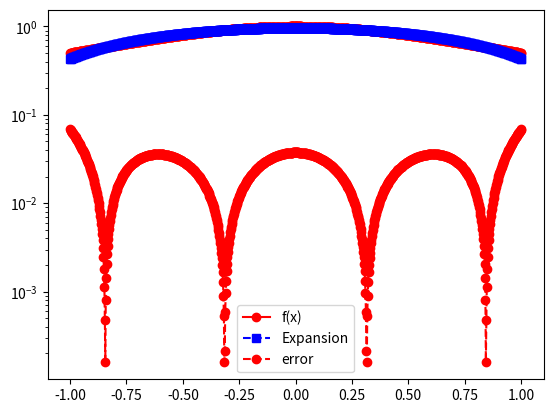

Write the Python code that produced this figure.
import matplotlib.pyplot as plt
import numpy as np
import numpy.linalg as la
import math
from scipy.integrate import quad

def driver():

    f = lambda x: 1/(1+x**2)

    a = -1
    b = 1

    w = lambda x: 1.

    n = 2

    N = 1000
    xeval = np.linspace(a,b,N+1)
    pval = np.zeros(N+1)

    for kk in range(N+1):
        pval[kk] = eval_legendre_expansion(f,a,b,w,n,xeval[kk])

    fex = np.zeros(N+1)
    for kk in range(N+1):
        fex[kk] = f(xeval[kk])

    plt.figure()
    plt.plot(xeval,fex,'ro-', label= 'f(x)')
    plt.plot(xeval,pval,'bs--',label= 'Expansion')
    plt.legend()
    plt.show()
    
    err = abs(pval-fex)
    plt.semilogy(xeval,err,'ro--',label='error')
    plt.legend()
    plt.show()

def eval_legendre(n, x):

    p = np.zeros(n+1)
    p[0] = 1
    if n > 0:
        p[1] = x
    
    for k in range(1, n):
        p[k+1] = ((2*k+1)*x*p[k]-k*p[k-1])/(k+1)
    
    return p

def legendre( j, x):
    if j == 0:
        return 1
    elif j == 1:
        return x
    else:
        return eval_legendre(j,x)[-1]

def eval_legendre_expansion(f,a,b,w,n,x):
    p = eval_legendre(n,x)
    pval = 0.0

    for j in range(0,n+1):

        phi_j = lambda x: legendre( j, x)

        phi_j_sq = lambda x: phi_j(x)**2*w(x)

        norm_fac,err = quad(phi_j_sq,a,b)

        func_j = lambda x: phi_j(x)*f(x)*w(x)/norm_fac

        aj,err = quad(func_j,a,b)

        pval = pval+aj*p[j]
    
    return pval

if __name__ == '__main__':

    driver()